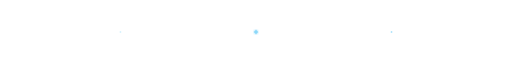
t = 0.00 s
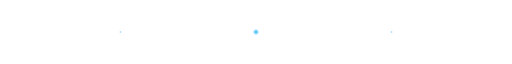
t = 0.50 s
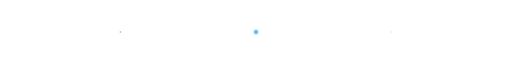
t = 1.00 s
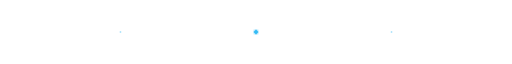
t = 1.50 s
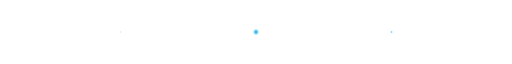
t = 2.00 s
t = 2.50 s: frame unchanged from t = 0.50 s, image omitted

The animated SVG that drew these frames (rendered in a browser with its animation timeline set to each time). Animation: 3 SMIL elements (animate=3); one cycle of 3.00 s, repeats indefinitely.

<svg width="850" height="30" viewBox="0 0 850 30" xmlns="http://www.w3.org/2000/svg">
  <defs>
    <linearGradient id="lineGrad" x1="0%" y1="0%" x2="100%" y2="0%">
      <stop offset="0%" stop-color="#36BCF5" stop-opacity="0"/>
      <stop offset="20%" stop-color="#36BCF5" stop-opacity="0.6"/>
      <stop offset="50%" stop-color="#36BCF5" stop-opacity="1"/>
      <stop offset="80%" stop-color="#36BCF5" stop-opacity="0.6"/>
      <stop offset="100%" stop-color="#36BCF5" stop-opacity="0"/>
    </linearGradient>
    <filter id="g">
      <feGaussianBlur stdDeviation="2" result="b"/>
      <feMerge><feMergeNode in="b"/><feMergeNode in="SourceGraphic"/></feMerge>
    </filter>
  </defs>
  <!-- Main line -->
  <line x1="100" y1="15" x2="750" y2="15" stroke="url(#lineGrad)" stroke-width="0.5" opacity="0.6"/>
  <!-- Center diamond -->
  <g transform="translate(425,15)" filter="url(#g)">
    <polygon points="0,-4 4,0 0,4 -4,0" fill="#36BCF5" opacity="0.8">
      <animate attributeName="opacity" values="0.4;1;0.4" dur="3s" repeatCount="indefinite"/>
    </polygon>
  </g>
  <!-- Side dots -->
  <circle cx="200" cy="15" r="1.5" fill="#36BCF5" opacity="0.4">
    <animate attributeName="opacity" values="0.2;0.6;0.2" dur="2s" repeatCount="indefinite"/>
  </circle>
  <circle cx="650" cy="15" r="1.5" fill="#36BCF5" opacity="0.4">
    <animate attributeName="opacity" values="0.2;0.6;0.2" dur="2s" begin="1s" repeatCount="indefinite"/>
  </circle>
</svg>
